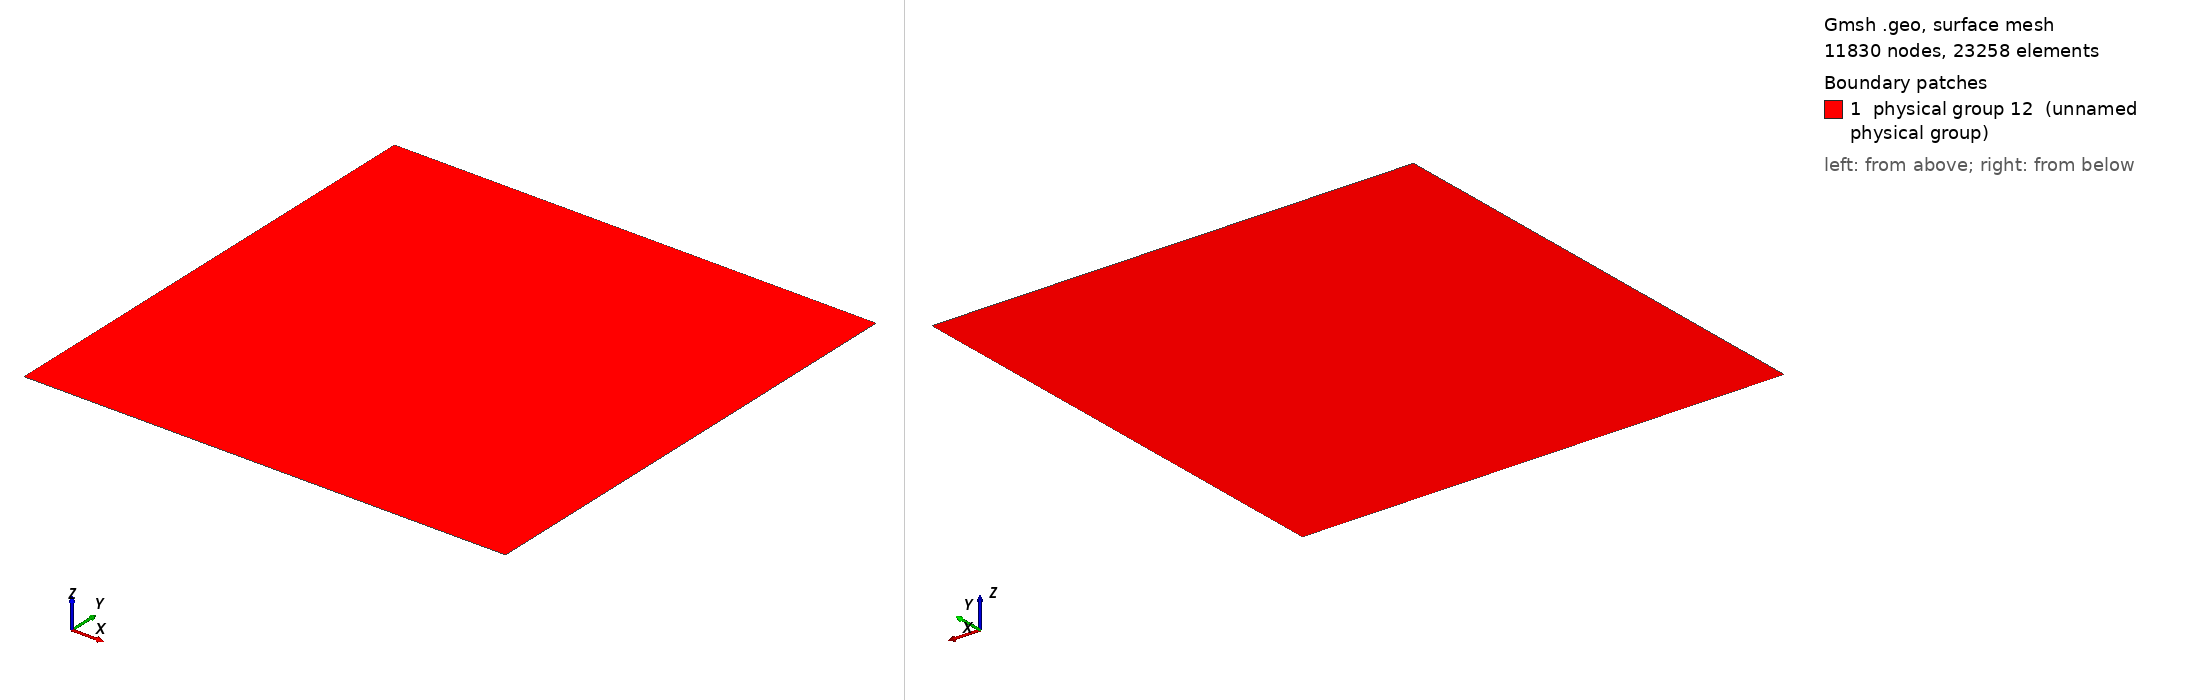

Gmsh geometry script, surface-meshed: 11830 nodes, 23258 surface elements. Boundary patches (legend numbers): 1 physical group 12 (unnamed physical group). Left view from above one corner, right view from below the opposite corner. Legend entries are the model's physical surfaces. The drawing asked Gmsh for element sizes between 1% and 20% of the model's largest extent; the script's own settings can give other sizes.

=== MMS_E.geo (drawn) ===
Point(1) = {-1.,-1.,0,2};
Point(2) = {1.,-1.,0,2};
Point(3) = {1.,1.,0,2};
Point(4) = {-1.,1.,0,2};
Line(1) = {4,3};
Line(2) = {3,2};
Line(3) = {2,1};
Line(4) = {1,4};
Line Loop(5) = {1,2,3,4};
Plane Surface(6) = {5};
Physical Line(7) = {3};
Physical Line(8) = {2};
Physical Line(9) = {1};
Physical Line(10) = {4};
Physical Surface(12) = {6};
Field[1] = MathEval;
Background Field = 1;
Field[1].F = "1./128";
